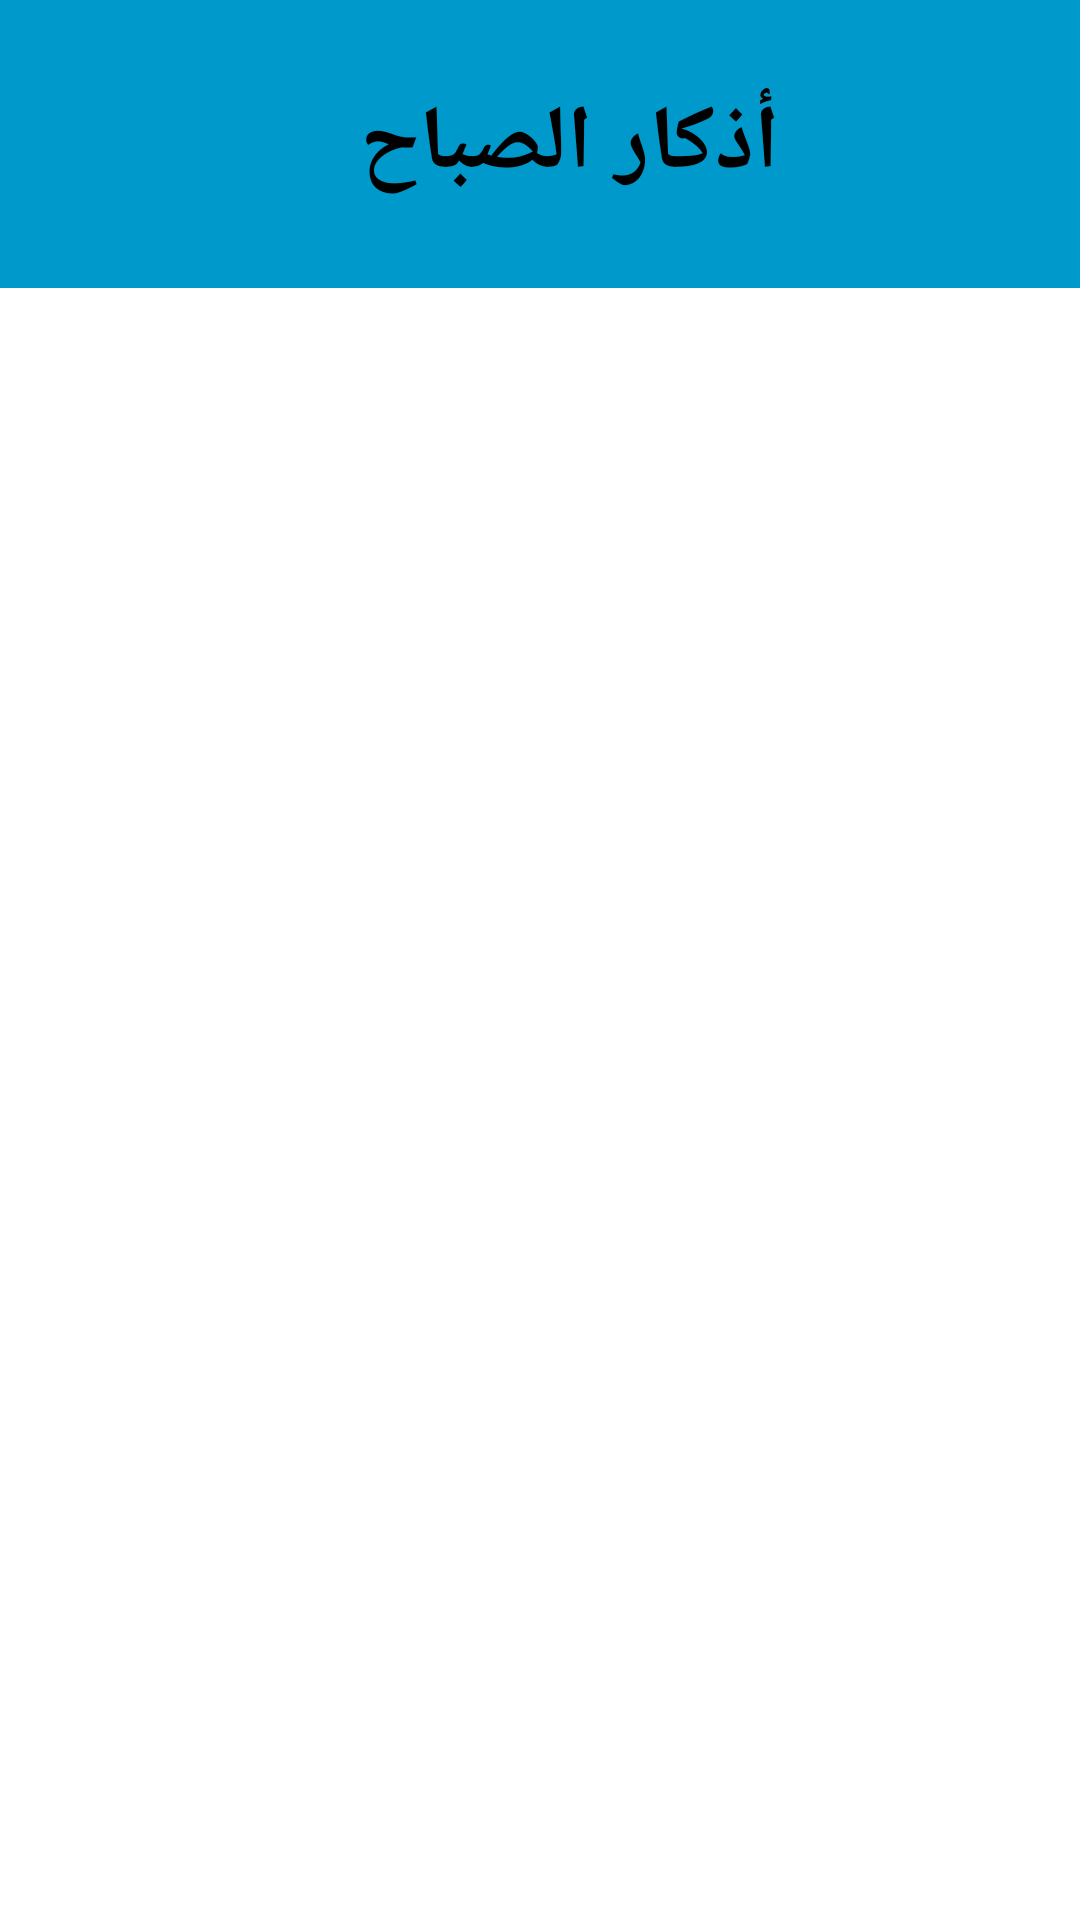

Produce the Android XML layout that renders to this screen, including the resource entries it uses.
<!-- AndroidManifest.xml: application theme Theme.Remembrance -->
<!-- res/layout/activity_citationf_or_morning.xml -->
<?xml version="1.0" encoding="utf-8"?>
<LinearLayout xmlns:android="http://schemas.android.com/apk/res/android"
    android:layout_width="match_parent"
    android:layout_height="match_parent"
    android:orientation="vertical"
    android:weightSum="2">

    <LinearLayout
        android:background="@drawable/shape"
        android:orientation="horizontal"
        android:layout_width="match_parent"
        android:layout_height="0dp"
        android:layout_weight="0.3">
        <ImageView
            android:id="@+id/i1"
            android:layout_marginLeft="20dp"
            android:layout_gravity="center"
            android:layout_width="wrap_content"
            android:layout_height="wrap_content"
            android:src="@drawable/ic_back">

        </ImageView>
<TextView
    android:layout_marginLeft="100dp"
    android:textSize="30sp"
    android:textColor="@color/black"
    android:textStyle="bold"
    android:layout_gravity="center"
    android:layout_width="wrap_content"
    android:layout_height="wrap_content"
    android:text="@string/app_name3">

</TextView>
    </LinearLayout>

    <LinearLayout
        android:layout_width="match_parent"
        android:layout_height="0dp"
        android:layout_weight="1.7">

        <androidx.recyclerview.widget.RecyclerView
            android:id="@+id/view"
            android:layout_width="match_parent"
            android:layout_height="match_parent">

        </androidx.recyclerview.widget.RecyclerView>

    </LinearLayout>
</LinearLayout>
<!-- resources referenced by this layout -->
<resources>
  <color name="black">#FF000000</color>
  <!-- drawable shape (drawable) -->
  <?xml version="1.0" encoding="utf-8"?>
  <shape xmlns:android="http://schemas.android.com/apk/res/android">
      <solid android:color="@color/blue">
  
      </solid>
  </shape>
  <string name="app_name3">أذكار الصباح</string>
  <style name="Theme.Remembrance" parent="Theme.MaterialComponents.DayNight.DarkActionBar">
          
          <item name="colorPrimary">@color/purple_500</item>
          <item name="colorPrimaryVariant">@color/purple_700</item>
          <item name="colorOnPrimary">@color/white</item>
          
          <item name="colorSecondary">@color/teal_200</item>
          <item name="colorSecondaryVariant">@color/teal_700</item>
          <item name="colorOnSecondary">@color/black</item>
          
          <item name="android:statusBarColor">?attr/colorPrimaryVariant</item>
          
      </style>
  <color name="blue">#0099CB</color>
  <color name="purple_500">#FF6200EE</color>
  <color name="purple_700">#FF3700B3</color>
  <color name="white">#FFFFFFFF</color>
  <color name="teal_200">#FF03DAC5</color>
  <color name="teal_700">#FF018786</color>
</resources>
